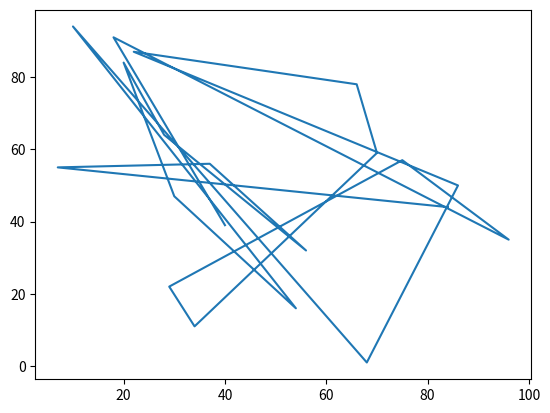

The matplotlib source for this figure:
import matplotlib.pyplot as plt
import random

dados1 = random.sample(range(100), k = 20)
dados2 = random.sample(range(100), k = 20)

plt.plot(dados1, dados2)
plt.show()
